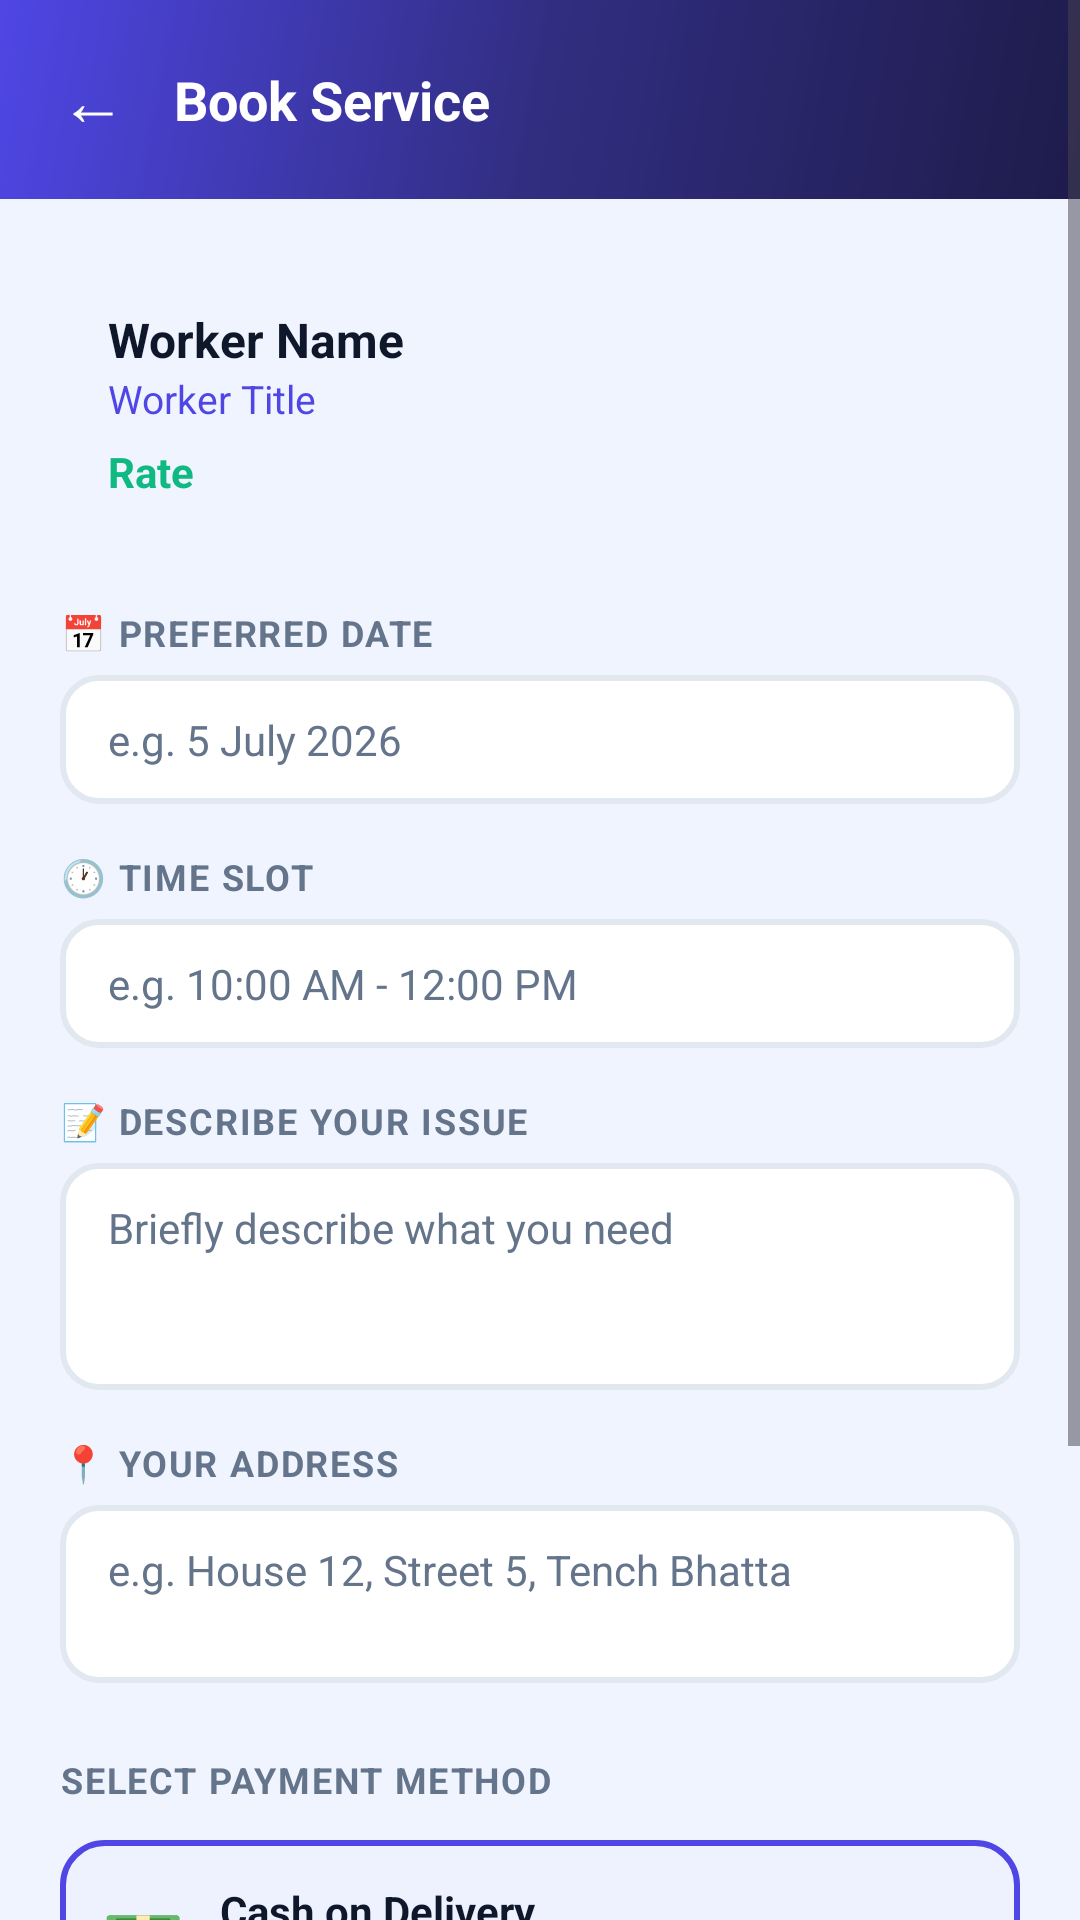

The Android layout XML behind this screen, and the referenced resources:
<!-- AndroidManifest.xml: application theme Theme.TapTask -->
<!-- res/layout/activity_booking.xml -->
<?xml version="1.0" encoding="utf-8"?>
<ScrollView
    xmlns:android="http://schemas.android.com/apk/res/android"
    android:layout_width="match_parent"
    android:layout_height="match_parent"
    android:background="@color/bg"
    android:fillViewport="true">

    <LinearLayout
        android:layout_width="match_parent"
        android:layout_height="wrap_content"
        android:orientation="vertical">

        
        <LinearLayout
            android:layout_width="match_parent"
            android:layout_height="wrap_content"
            android:orientation="horizontal"
            android:gravity="center_vertical"
            android:background="@drawable/bg_gradient_dark"
            android:paddingHorizontal="20dp"
            android:paddingVertical="18dp">

            <TextView
                android:id="@+id/btnBack"
                android:layout_width="wrap_content"
                android:layout_height="wrap_content"
                android:text="←"
                android:textColor="@color/white"
                android:textSize="22sp"
                android:paddingEnd="16dp"/>

            <TextView
                android:layout_width="0dp"
                android:layout_height="wrap_content"
                android:layout_weight="1"
                android:text="@string/book_service"
                android:textColor="@color/white"
                android:textSize="18sp"
                android:textStyle="bold"/>

        </LinearLayout>

        
        <LinearLayout
            android:layout_width="match_parent"
            android:layout_height="wrap_content"
            android:orientation="vertical"
            android:background="@drawable/bg_card"
            android:layout_margin="20dp"
            android:padding="16dp">

            <TextView
                android:id="@+id/tvBookingWorkerName"
                android:layout_width="match_parent"
                android:layout_height="wrap_content"
                android:text="Worker Name"
                android:textColor="@color/text_main"
                android:textStyle="bold"
                android:textSize="16sp"/>

            <TextView
                android:id="@+id/tvBookingWorkerTitle"
                android:layout_width="match_parent"
                android:layout_height="wrap_content"
                android:text="Worker Title"
                android:textColor="@color/primary"
                android:textSize="13sp"/>

            <TextView
                android:id="@+id/tvBookingWorkerRate"
                android:layout_width="match_parent"
                android:layout_height="wrap_content"
                android:text="Rate"
                android:textColor="@color/green"
                android:textStyle="bold"
                android:textSize="14sp"
                android:layout_marginTop="6dp"/>

        </LinearLayout>

        
        <LinearLayout
            android:layout_width="match_parent"
            android:layout_height="wrap_content"
            android:orientation="vertical"
            android:paddingHorizontal="20dp">

            <TextView
                style="@style/InputLabel"
                android:layout_width="wrap_content"
                android:layout_height="wrap_content"
                android:text="@string/preferred_date"
                android:layout_marginBottom="6dp"/>

            <EditText
                android:id="@+id/etBookingDate"
                android:layout_width="match_parent"
                android:layout_height="wrap_content"
                style="@style/InputField"
                android:hint="e.g. 5 July 2026"
                android:focusable="true"
                android:layout_marginBottom="16dp"/>

            <TextView
                style="@style/InputLabel"
                android:layout_width="wrap_content"
                android:layout_height="wrap_content"
                android:text="@string/time_slot"
                android:layout_marginBottom="6dp"/>

            <EditText
                android:id="@+id/etBookingTime"
                android:layout_width="match_parent"
                android:layout_height="wrap_content"
                style="@style/InputField"
                android:hint="e.g. 10:00 AM - 12:00 PM"
                android:layout_marginBottom="16dp"/>

            <TextView
                style="@style/InputLabel"
                android:layout_width="wrap_content"
                android:layout_height="wrap_content"
                android:text="@string/describe_issue"
                android:layout_marginBottom="6dp"/>

            <EditText
                android:id="@+id/etBookingDesc"
                android:layout_width="match_parent"
                android:layout_height="wrap_content"
                style="@style/InputField"
                android:hint="Briefly describe what you need"
                android:minLines="3"
                android:gravity="top"
                android:layout_marginBottom="16dp"/>

            
            <TextView
                android:id="@+id/tvBookingAddressLabel"
                style="@style/InputLabel"
                android:layout_width="wrap_content"
                android:layout_height="wrap_content"
                android:text="@string/your_address"
                android:layout_marginBottom="6dp"/>

            <EditText
                android:id="@+id/etBookingAddress"
                android:layout_width="match_parent"
                android:layout_height="wrap_content"
                style="@style/InputField"
                android:hint="e.g. House 12, Street 5, Tench Bhatta"
                android:minLines="2"
                android:gravity="top"
                android:layout_marginBottom="24dp"/>

        </LinearLayout>

        
        <LinearLayout
            android:layout_width="match_parent"
            android:layout_height="wrap_content"
            android:orientation="vertical"
            android:paddingHorizontal="20dp"
            android:paddingBottom="32dp">

            <TextView
                style="@style/InputLabel"
                android:layout_width="wrap_content"
                android:layout_height="wrap_content"
                android:text="Select Payment Method"
                android:layout_marginBottom="12dp"/>

            
            <LinearLayout
                android:id="@+id/paymentCash"
                android:layout_width="match_parent"
                android:layout_height="wrap_content"
                android:orientation="horizontal"
                android:gravity="center_vertical"
                android:background="@drawable/bg_payment_card_selected"
                android:padding="14dp"
                android:layout_marginBottom="10dp">

                <TextView
                    android:layout_width="wrap_content"
                    android:layout_height="wrap_content"
                    android:text="💵"
                    android:textSize="22sp"
                    android:paddingEnd="12dp"/>

                <LinearLayout
                    android:layout_width="0dp"
                    android:layout_height="wrap_content"
                    android:layout_weight="1"
                    android:orientation="vertical">

                    <TextView
                        android:layout_width="match_parent"
                        android:layout_height="wrap_content"
                        android:text="Cash on Delivery"
                        android:textColor="@color/text_main"
                        android:textStyle="bold"
                        android:textSize="14sp"/>

                    <TextView
                        android:layout_width="match_parent"
                        android:layout_height="wrap_content"
                        android:text="Pay after service"
                        android:textColor="@color/muted"
                        android:textSize="12sp"/>

                </LinearLayout>

            </LinearLayout>

            
            <LinearLayout
                android:id="@+id/paymentSafepay"
                android:layout_width="match_parent"
                android:layout_height="wrap_content"
                android:orientation="horizontal"
                android:gravity="center_vertical"
                android:background="@drawable/bg_payment_card"
                android:padding="14dp"
                android:layout_marginBottom="20dp">

                <TextView
                    android:layout_width="wrap_content"
                    android:layout_height="wrap_content"
                    android:text="💳"
                    android:textSize="22sp"
                    android:paddingEnd="12dp"/>

                <LinearLayout
                    android:layout_width="0dp"
                    android:layout_height="wrap_content"
                    android:layout_weight="1"
                    android:orientation="vertical">

                    <TextView
                        android:layout_width="match_parent"
                        android:layout_height="wrap_content"
                        android:text="Safepay"
                        android:textColor="@color/text_main"
                        android:textStyle="bold"
                        android:textSize="14sp"/>

                    <TextView
                        android:layout_width="match_parent"
                        android:layout_height="wrap_content"
                        android:text="Secure online payment"
                        android:textColor="@color/muted"
                        android:textSize="12sp"/>

                </LinearLayout>

            </LinearLayout>

            
            <Button
                android:id="@+id/btnConfirmBooking"
                android:layout_width="match_parent"
                android:layout_height="wrap_content"
                android:text="@string/confirm_send_request"
                style="@style/PillButton"/>

        </LinearLayout>

    </LinearLayout>

</ScrollView>
<!-- resources referenced by this layout -->
<resources>
  <color name="bg">#F0F4FF</color>
  <color name="green">#10B981</color>
  <color name="muted">#64748B</color>
  <color name="primary">#4F46E5</color>
  <color name="text_main">#0F172A</color>
  <color name="white">#FFFFFF</color>
  <!-- drawable bg_gradient_dark (drawable) -->
  <?xml version="1.0" encoding="utf-8"?>
  <shape xmlns:android="http://schemas.android.com/apk/res/android">
      <gradient
          android:angle="135"
          android:startColor="#1E1B4B"
          android:centerColor="#312E81"
          android:endColor="#4F46E5"
          android:type="linear"/>
  </shape>
  <!-- drawable bg_payment_card (drawable) -->
  <?xml version="1.0" encoding="utf-8"?>
  <shape xmlns:android="http://schemas.android.com/apk/res/android">
      <solid android:color="@color/white"/>
      <stroke android:width="2dp" android:color="@color/border"/>
      <corners android:radius="14dp"/>
  </shape>
  <!-- drawable bg_payment_card_selected (drawable) -->
  <?xml version="1.0" encoding="utf-8"?>
  <shape xmlns:android="http://schemas.android.com/apk/res/android">
      <solid android:color="#EEF2FF"/>
      <stroke android:width="2dp" android:color="@color/primary"/>
      <corners android:radius="14dp"/>
  </shape>
  <string name="book_service">Book Service</string>
  <string name="confirm_send_request">✅ Confirm &amp; Send Request</string>
  <string name="describe_issue">📝 Describe Your Issue</string>
  <string name="preferred_date">📅 Preferred Date</string>
  <string name="time_slot">🕐 Time Slot</string>
  <string name="your_address">📍 Your Address</string>
  <style name="InputField">
          <item name="android:background">@drawable/bg_input</item>
          <item name="android:paddingHorizontal">16dp</item>
          <item name="android:paddingVertical">12dp</item>
          <item name="android:textSize">14sp</item>
          <item name="android:textColor">@color/text_main</item>
          <item name="android:textColorHint">@color/muted</item>
      </style>
  <style name="InputLabel">
          <item name="android:textSize">12sp</item>
          <item name="android:textStyle">bold</item>
          <item name="android:textColor">@color/muted</item>
          <item name="android:letterSpacing">0.05</item>
          <item name="android:textAllCaps">true</item>
      </style>
  <style name="PillButton">
          <item name="android:background">@drawable/bg_btn_primary</item>
          <item name="android:textColor">@color/white</item>
          <item name="android:textAllCaps">false</item>
          <item name="android:fontFamily">sans-serif-medium</item>
          <item name="android:textSize">14sp</item>
          <item name="android:paddingVertical">14dp</item>
      </style>
  <style name="Theme.TapTask" parent="Base.Theme.TapTask" />
  <color name="border">#E2E8F0</color>
  <!-- drawable bg_input (drawable) -->
  <?xml version="1.0" encoding="utf-8"?>
  <shape xmlns:android="http://schemas.android.com/apk/res/android">
      <solid android:color="@color/white"/>
      <stroke android:width="2dp" android:color="@color/border"/>
      <corners android:radius="12dp"/>
  </shape>
  <!-- drawable bg_btn_primary (drawable) -->
  <?xml version="1.0" encoding="utf-8"?>
  <shape xmlns:android="http://schemas.android.com/apk/res/android">
      <gradient
          android:angle="135"
          android:startColor="@color/primary"
          android:endColor="@color/violet"
          android:type="linear"/>
      <corners android:radius="14dp"/>
  </shape>
  <style name="Base.Theme.TapTask" parent="Theme.Material3.Light.NoActionBar">
          <item name="colorPrimary">@color/primary</item>
          <item name="colorPrimaryDark">@color/primary_dark</item>
          <item name="colorSecondary">@color/violet</item>
          <item name="android:statusBarColor">@color/primary_dark</item>
          <item name="android:windowBackground">@color/bg</item>
      </style>
  <color name="violet">#7C3AED</color>
  <color name="primary_dark">#3730A3</color>
</resources>
